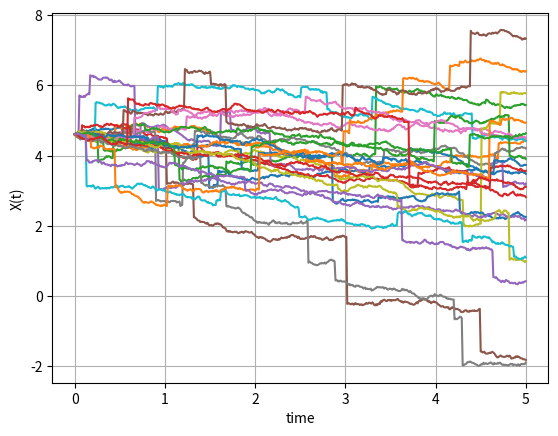
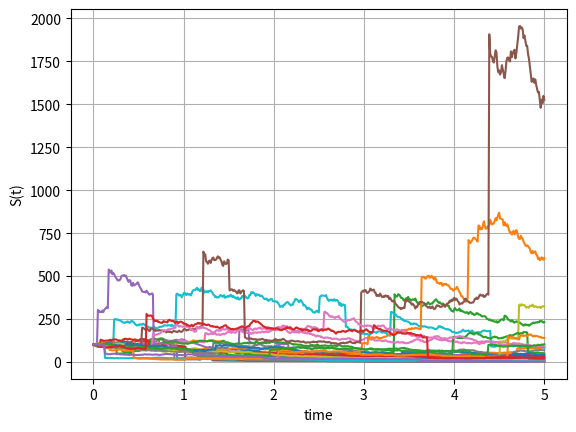

Source code (Python) for these figures, in order:
#%%
"""
Created on Thu Jan 11 2021
Paths for the Jump diffusion proces of Merton
[redacted]
"""
import numpy as np
import matplotlib.pyplot as plt

def GeneratePathsMerton(NoOfPaths,NoOfSteps,S0, T,xiP,muJ,sigmaJ,r,sigma):    
    # Create empty matrices for Poisson process and for compensated Poisson process
    X = np.zeros([NoOfPaths, NoOfSteps+1])
    S = np.zeros([NoOfPaths, NoOfSteps+1])
    time = np.zeros([NoOfSteps+1])
                
    dt = T / float(NoOfSteps)
    X[:,0] = np.log(S0)
    S[:,0] = S0
    
    # Expectation E(e^J) for J~N(muJ,sigmaJ^2)
    EeJ = np.exp(muJ + 0.5*sigmaJ*sigmaJ)
    
    ZPois = np.random.poisson(xiP*dt,[NoOfPaths,NoOfSteps])
    Z = np.random.normal(0.0,1.0,[NoOfPaths,NoOfSteps])
    
    J = np.random.normal(muJ,sigmaJ,[NoOfPaths,NoOfSteps])
    
    for i in range(0,NoOfSteps):
        # making sure that samples from normal have mean 0 and variance 1
        if NoOfPaths > 1:
            Z[:,i] = (Z[:,i] - np.mean(Z[:,i])) / np.std(Z[:,i])
        # making sure that samples from normal have mean 0 and variance 1
        X[:,i+1]  = X[:,i] + (r - xiP*(EeJ-1) - 0.5*sigma*sigma)*dt +sigma*np.sqrt(dt)* Z[:,i]\
                    + J[:,i] * ZPois[:,i]
        time[i+1] = time[i] +dt
        
    S = np.exp(X)
    paths = {"time":time,"X":X,"S":S}
    return paths

def mainCalculation():
    NoOfPaths = 25
    NoOfSteps = 500
    T = 5
    xiP = 1
    muJ = 0
    sigmaJ = 0.7
    sigma = 0.2

    S0 =100
    r=0.05
    Paths = GeneratePathsMerton(NoOfPaths,NoOfSteps,S0, T,xiP,muJ,sigmaJ,r,sigma)
    timeGrid = Paths["time"]
    X = Paths["X"]
    S = Paths["S"]
           
    plt.figure(1)
    plt.plot(timeGrid, np.transpose(X))   
    plt.grid()
    plt.xlabel("time")
    plt.ylabel("X(t)")
    
    plt.figure(2)
    plt.plot(timeGrid, np.transpose(S))   
    plt.grid()
    plt.xlabel("time")
    plt.ylabel("S(t)")
    
                       
mainCalculation()
# %%
